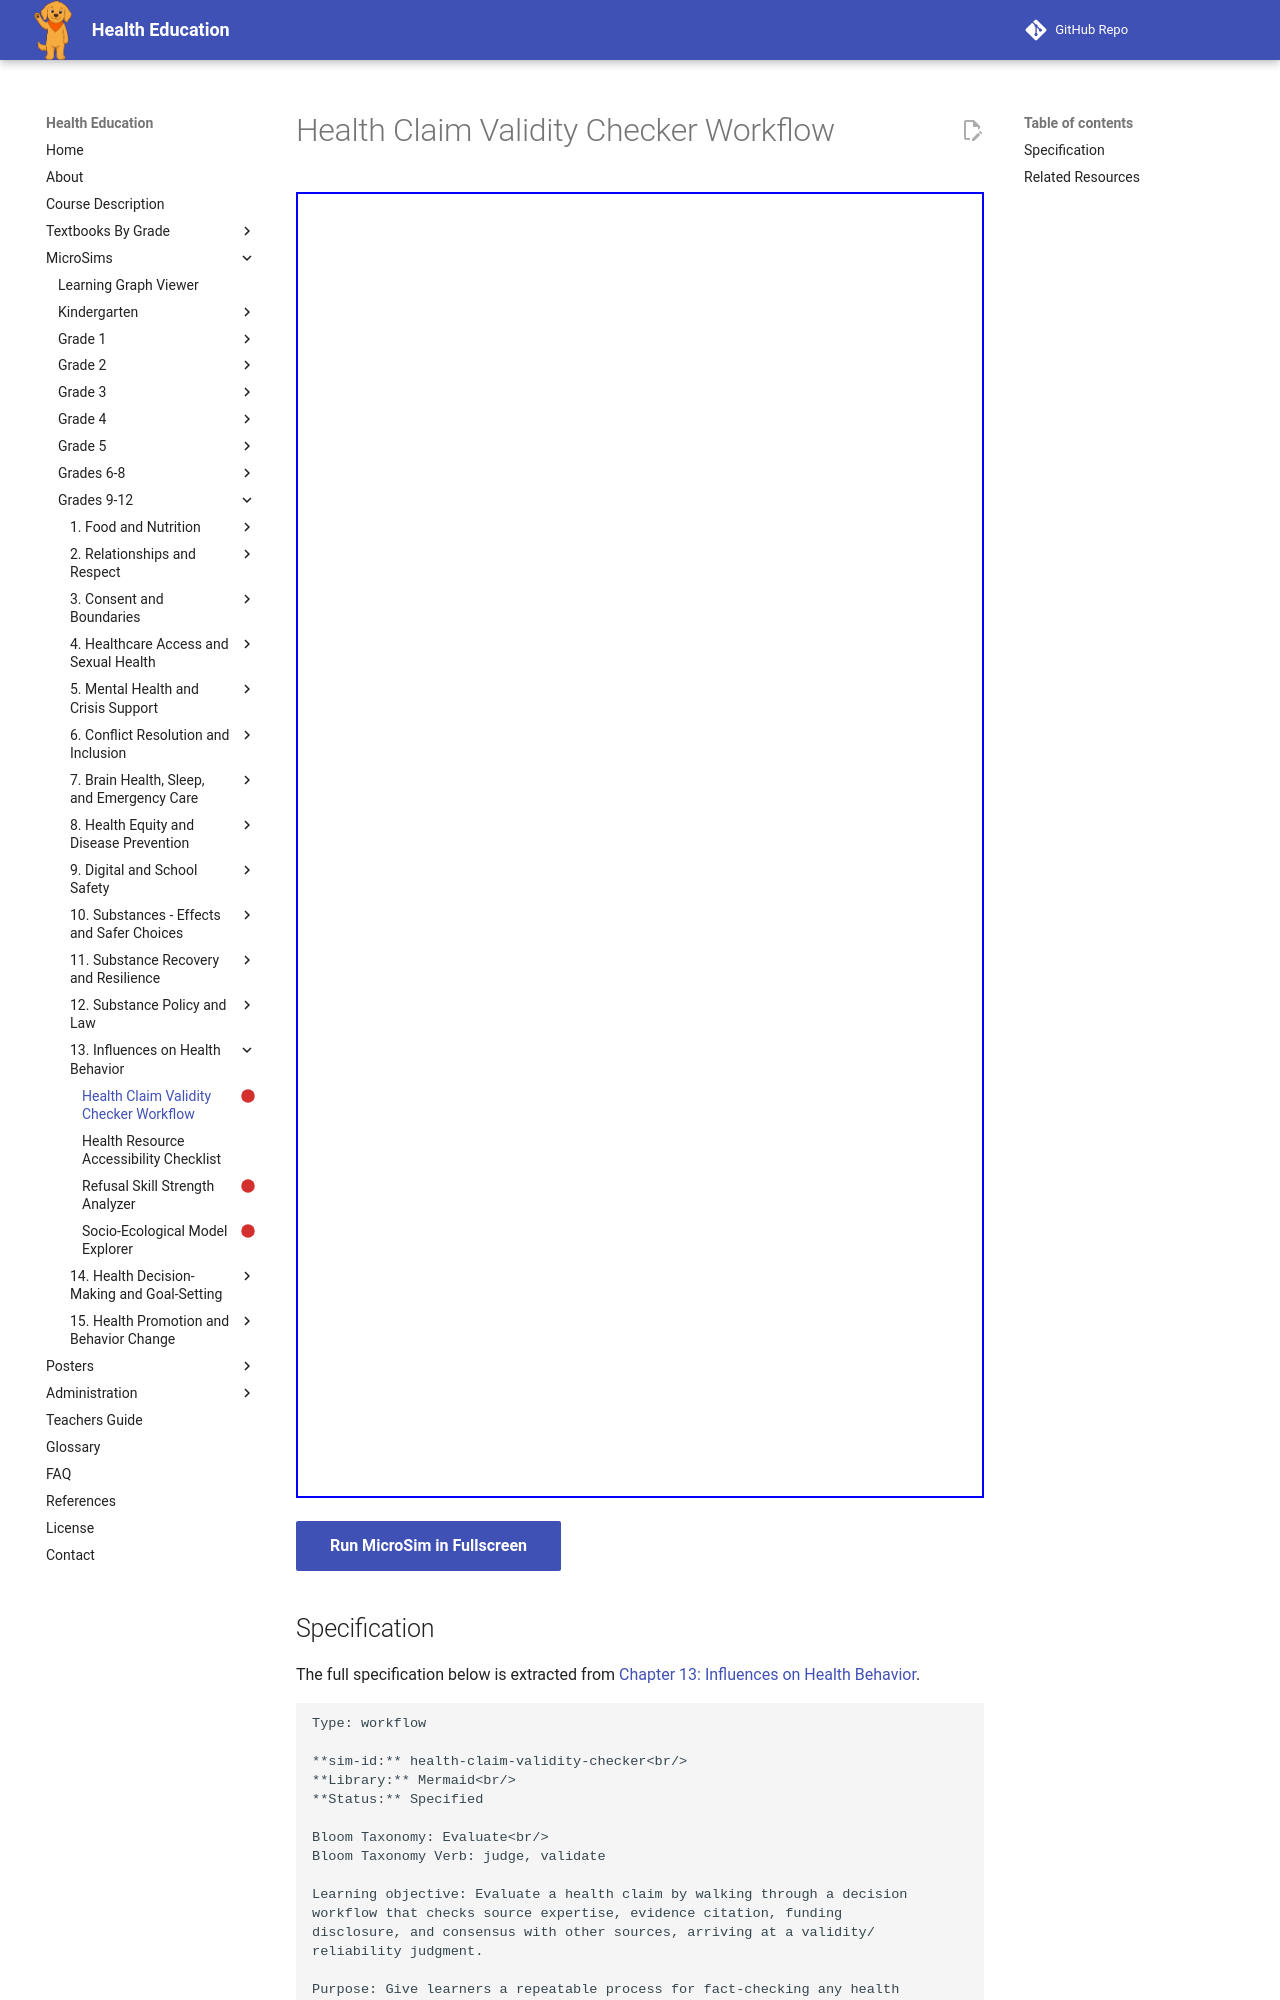

repository: dmccreary/health-education · page: sims/health-claim-validity-checker/index.html · generator: mkdocs

---
title: Health Claim Validity Checker Workflow
description: Evaluate a health claim by walking through a decision
status: scaffold
library: Mermaid
bloom_level: Evaluate<br/>
---

# Health Claim Validity Checker Workflow



<iframe src="main.html" width="100%" height="1306px"></iframe>

[Run MicroSim in Fullscreen](main.html){ .md-button .md-button--primary }
